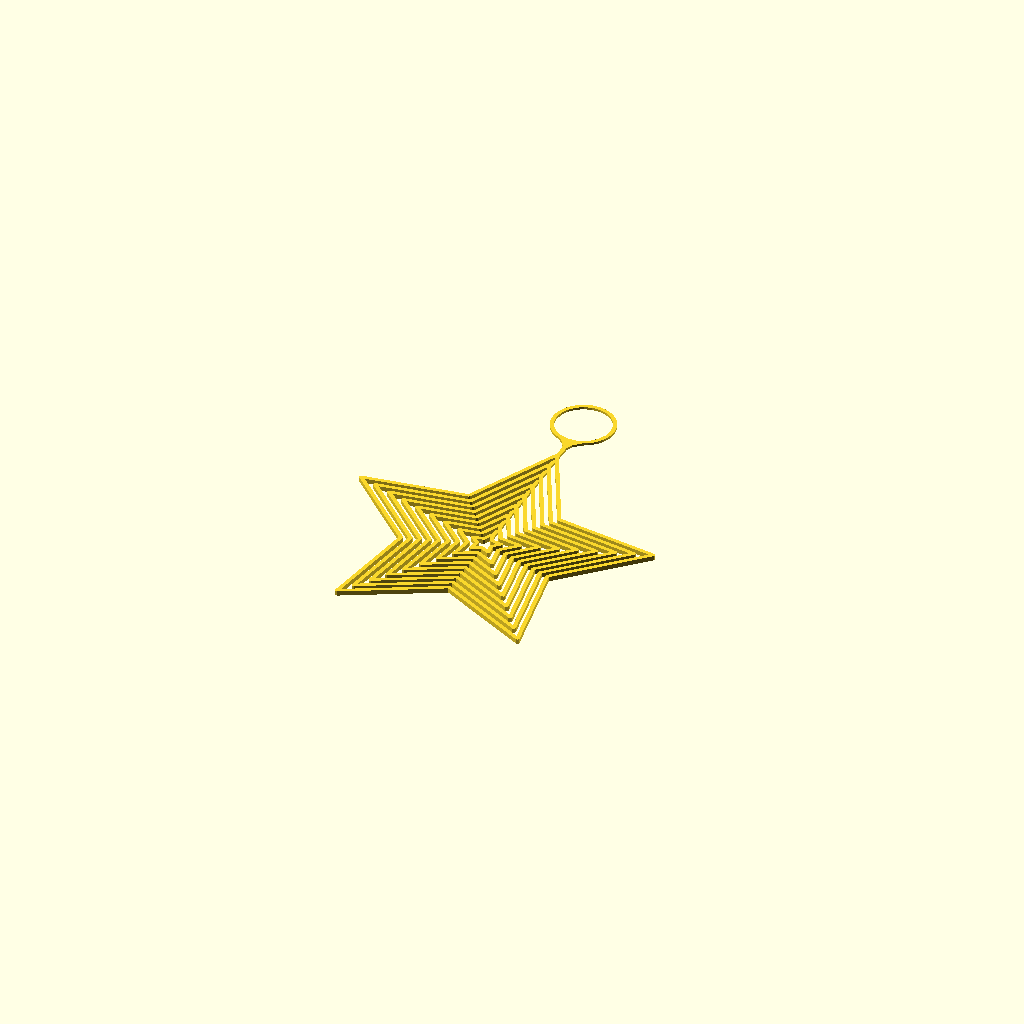
Cell 1: rendered with the file's own defaults.
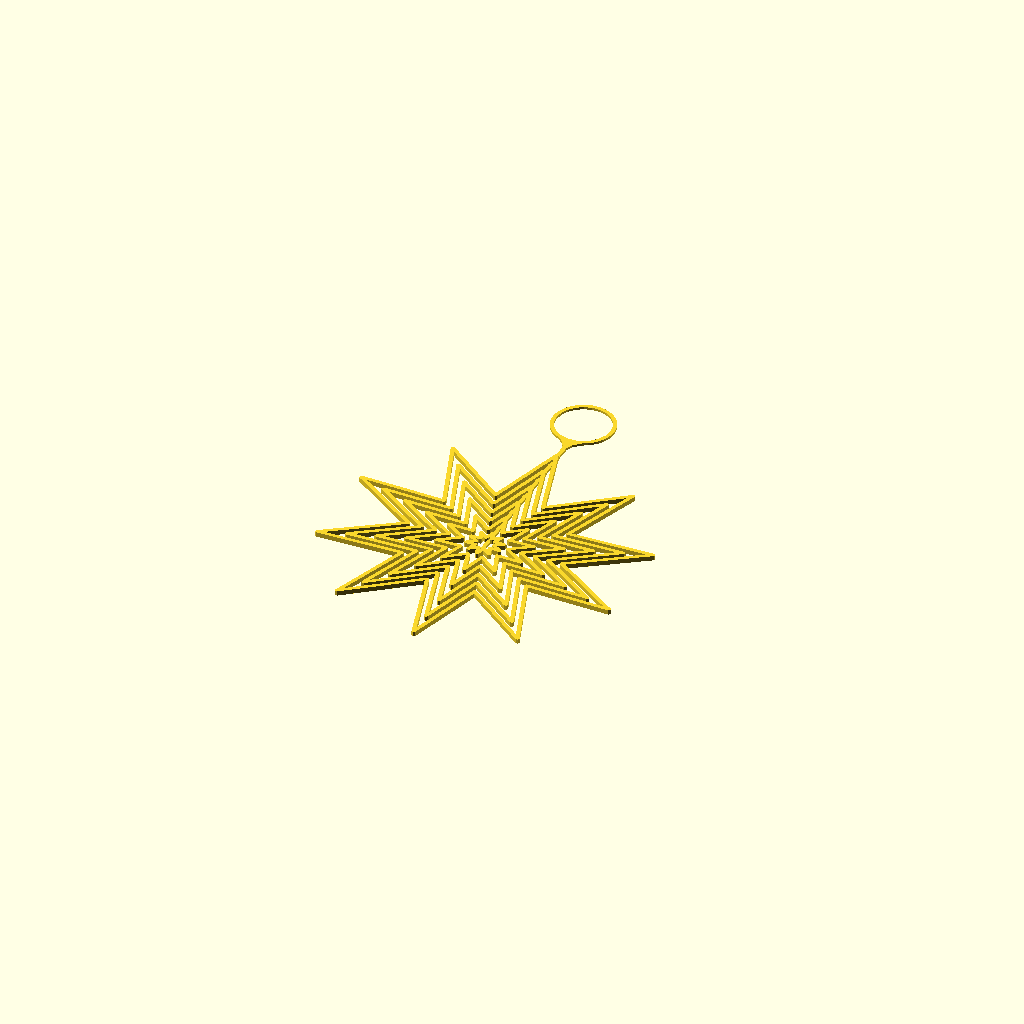
Cell 2: points = 10 (everything else at default).
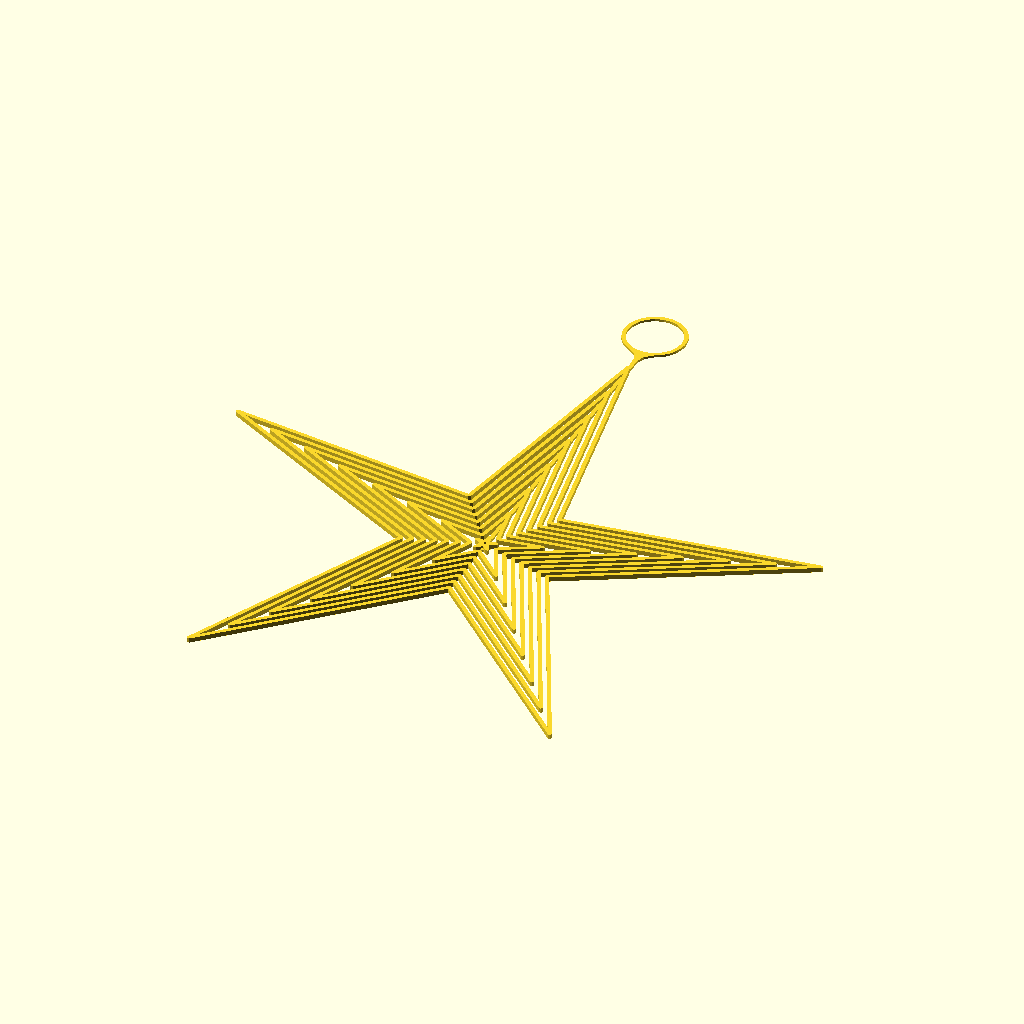
Cell 3 — r1 set to 80, the other parameters unchanged.
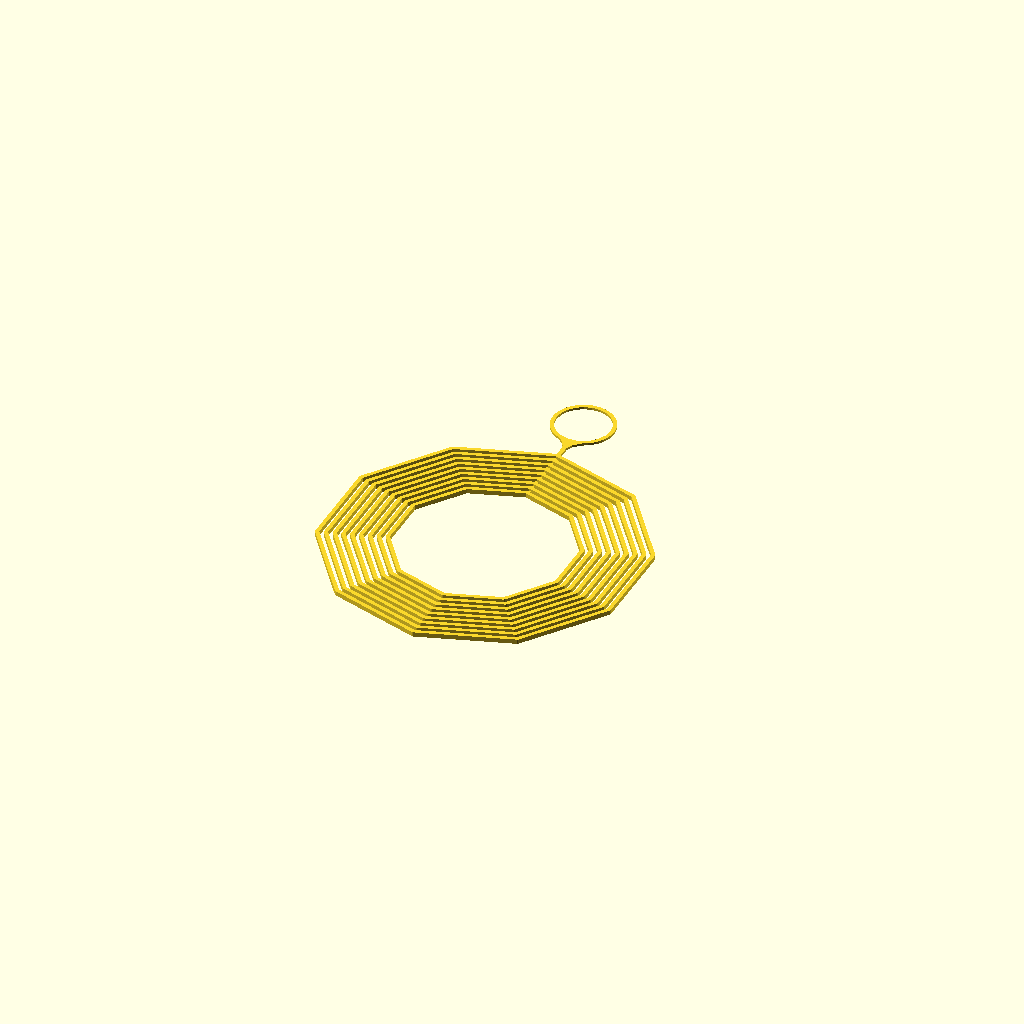
Cell 4 — r2 set to 40, the other parameters unchanged.
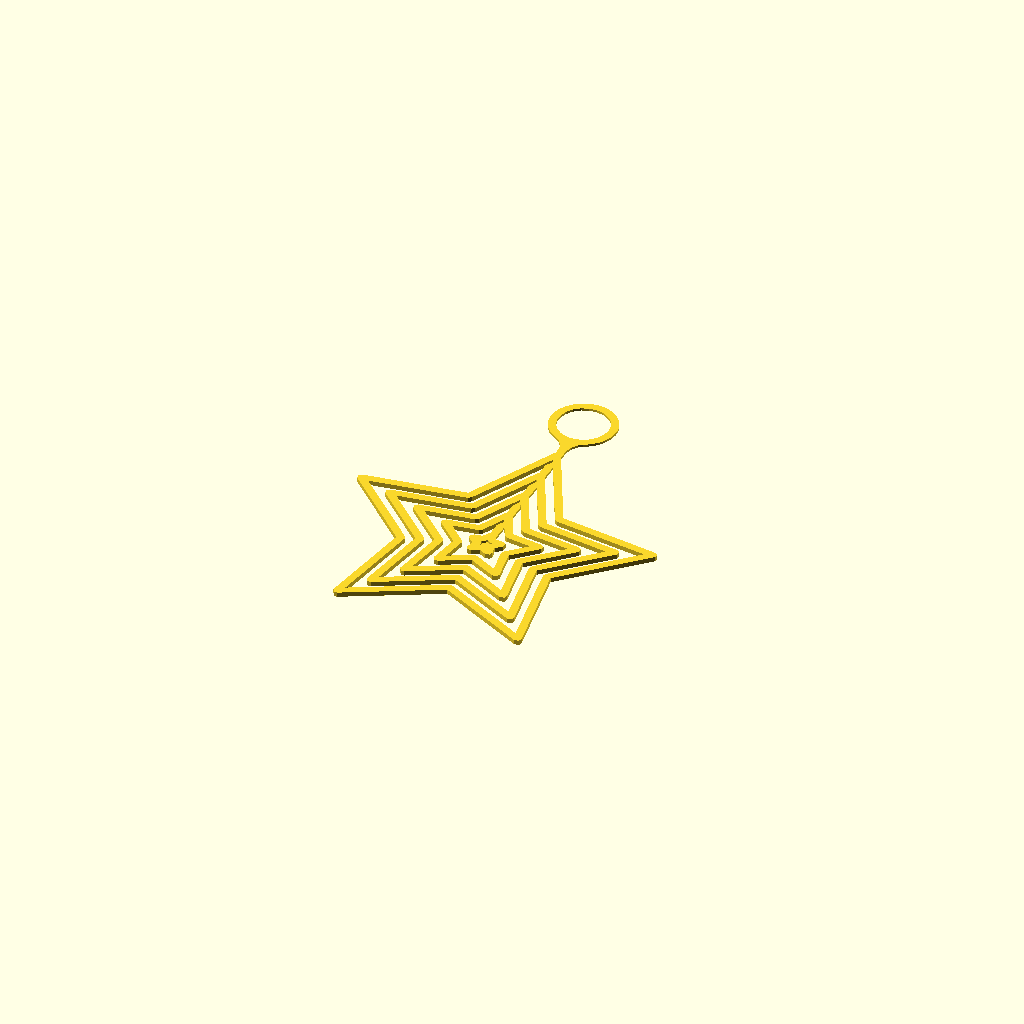
Cell 5: wall = 2 (everything else at default).
All cells are drawn from one camera (rotation 55°, 0°, 25°, orthographic, colour scheme Cornfield), so only the parameter changes between them.
OpenSCAD source file oSCADvent/Star/Star.scad:
/* scADVENT 2021 - The Star  by Ulrich Bär  license:CC0 
 https://creativecommons.org/publicdomain/zero/1.0/

// Today: how to make a star hanger
// After Printing you can Twist each shell a little to get a nice 3D hanger from a flat print (maybe put in warm water for that or use a hair dryer).



$fn=36;// ensure small radii are not getting blocky
/*[Star]*/
points=5;
r1=40;
r2=20;
wall=1.0;
//number inner shells
limit=+8;
/*[Hidden]*/
h=1.2;


//A 5 point Star has 5 inner and 5 outer points so we make 10 alternating with r1 and r2
// and rotate 360° arround by using sin(deg),cos(deg)
// if r1 and r2 are equal we get a n-sided circle(r,$fn=n);


Star=function (n,r1,r2) 
    [[for(i=[0:n*2 -1])let(
        r=i%2?r2:r1, // alternating r1 and r2 every second point
        deg=i*360/(n*2)) // number * degree per segment
        [sin(deg)*r,cos(deg)*r]],//points
     [[for(i=[0:n*2])i%(n*2)]] // path last path point = first 
    ];

// putting points and path into a variable by assigning the variables to Star()
pointsS=Star(points,r1,r2);
echo(points=pointsS[0]);
echo(path=pointsS[1]); 
// making a module that creates a wall as difference of two stars and allows to reduce it    
module Star(wall=wall,sizeRed=0) 
    difference(){// making a shell
     offset(wall/2)offset(delta=-sizeRed)polygon(pointsS[0],pointsS[1]);
     offset(-wall/2)offset(delta=-sizeRed) polygon(pointsS[0],pointsS[1]);
    }


// making Stars within Stars and 3D
linear_extrude(height=h,convexity=5)
for (i=[0:limit]) Star(sizeRed=i*wall*2);
    

// making a hanger and connection and 3D
linear_extrude(height=.6,convexity=5)// connection need to stay low so it can be twisted later
union(){//Hanger and connection 2D
    difference(){
      offset(-5) offset(5){// fillet 5mm for hanger circle
           translate([-wall/2,-2])square([wall,r1+5]); // connection
           translate([0,r1+15]) circle(7.5+wall/2); // hanger
           }
    translate([0,r1+15])circle(7.5-wall/2);// hole for hanger
    offset(delta=-wall*2*limit)polygon(pointsS[0],pointsS[1]); //removing center     
        
    }
}
Parameter table extracted from the source (name, type, default, range or options):
points: number, default 5
r1: number, default 40
r2: number, default 20
wall: number, default 1
limit: number, default 8
